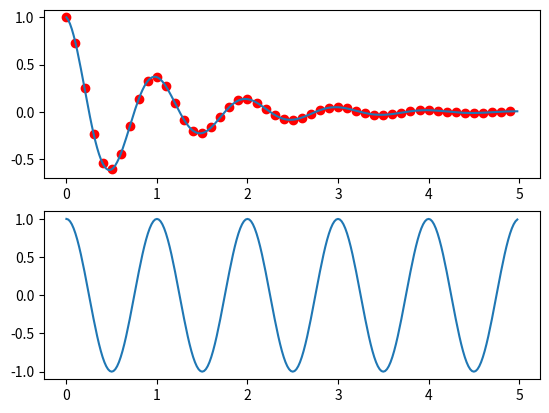

Reproduce this figure in Python.
from matplotlib import pyplot as plt
import numpy as np

def f(t):
    return np.exp(-t)*np.cos(2*np.pi*t)

t1 = np.arange(0,5,0.1)
t2 = np.arange(0,5,0.02)

plt.subplot(211)
plt.plot(t1,f(t1),'ro',t2,f(t2))

plt.subplot(212)
plt.plot(t2,np.cos(2*np.pi*t2))
plt.show()